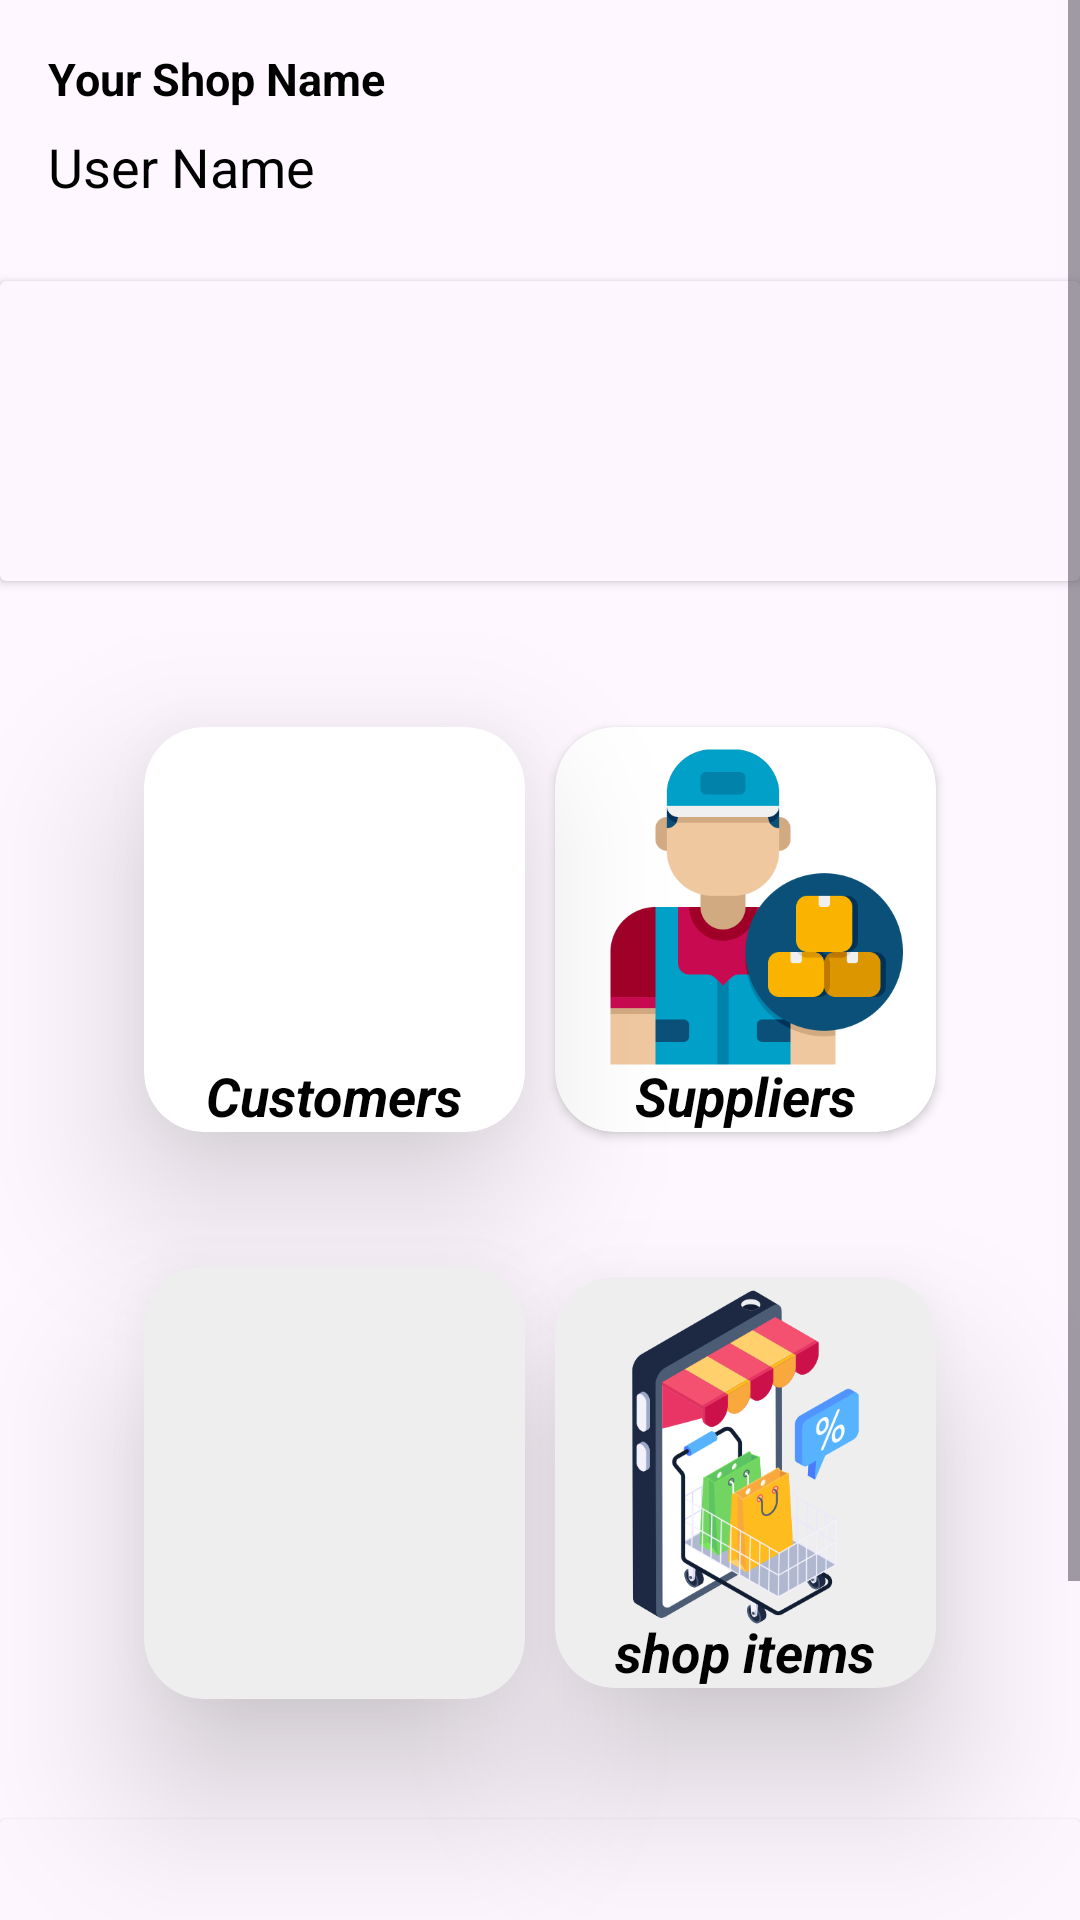

Produce the Android XML layout that renders to this screen, including the resource entries it uses.
<!-- AndroidManifest.xml: application theme Theme.DataEntryBook -->
<!-- res/layout/activity_home.xml -->
<?xml version="1.0" encoding="utf-8"?>
<androidx.constraintlayout.widget.ConstraintLayout xmlns:android="http://schemas.android.com/apk/res/android"
    xmlns:app="http://schemas.android.com/apk/res-auto"
    xmlns:tools="http://schemas.android.com/tools"
    android:layout_width="match_parent"
    android:layout_height="match_parent"
    tools:context=".Activity.HomeActivity">


    <ScrollView
        android:layout_width="match_parent"
        android:layout_height="match_parent"
        app:layout_constraintBottom_toBottomOf="parent"
        app:layout_constraintEnd_toEndOf="parent"
        app:layout_constraintStart_toStartOf="parent"
        app:layout_constraintTop_toTopOf="parent">

        <androidx.constraintlayout.widget.ConstraintLayout
            android:layout_width="match_parent"
            android:layout_height="match_parent">

            <androidx.cardview.widget.CardView
                android:id="@+id/cardView2"
                android:layout_width="wrap_content"
                android:layout_height="wrap_content"
                android:layout_margin="5dp"
                android:padding="30dp"
                app:cardCornerRadius="20dp"
                app:layout_constraintBottom_toTopOf="@+id/cardView4"
                app:layout_constraintEnd_toEndOf="parent"
                app:layout_constraintHorizontal_bias="0.5"
                app:layout_constraintStart_toEndOf="@+id/cardView"
                app:layout_constraintTop_toBottomOf="@+id/cardView20">

                <ImageView
                    android:id="@+id/suppliersBTN"
                    android:layout_width="127dp"
                    android:layout_height="120dp"
                    android:layout_marginBottom="15dp"
                    app:srcCompat="@drawable/delivery" />

                <TextView
                    android:layout_width="wrap_content"
                    android:layout_height="wrap_content"
                    android:layout_gravity="bottom|center_horizontal"
                    android:text="Suppliers"
                    android:textColor="@color/black"

                    android:textSize="18sp"
                    android:textStyle="bold|italic" />

            </androidx.cardview.widget.CardView>

            <androidx.cardview.widget.CardView
                android:id="@+id/cardView"
                android:layout_width="wrap_content"
                android:layout_height="wrap_content"
                android:layout_margin="5dp"
                app:cardCornerRadius="20dp"
                app:cardElevation="30dp"
                app:layout_constraintBottom_toBottomOf="@+id/cardView2"
                app:layout_constraintEnd_toStartOf="@+id/cardView2"
                app:layout_constraintHorizontal_bias="0.5"
                app:layout_constraintHorizontal_chainStyle="packed"
                app:layout_constraintStart_toStartOf="parent"
                app:layout_constraintTop_toTopOf="@+id/cardView2">

                <ImageView
                    android:id="@+id/customersBTN"
                    android:layout_width="127dp"
                    android:layout_height="120dp"
                    android:layout_marginBottom="15dp"
                    app:srcCompat="@drawable/personal"

                    />

                <TextView
                    android:layout_width="wrap_content"
                    android:layout_height="wrap_content"
                    android:layout_gravity="bottom|center_horizontal"
                    android:text="Customers"
                    android:textColor="@color/black"
                    android:textSize="18sp"

                    android:textStyle="bold|italic" />
            </androidx.cardview.widget.CardView>

            <androidx.cardview.widget.CardView
                android:id="@+id/cardView4"
                android:layout_width="wrap_content"
                android:layout_height="wrap_content"
                android:layout_marginStart="5dp"
                app:cardBackgroundColor="#EEEEEE"
                app:cardCornerRadius="20dp"
                app:cardElevation="30dp"
                app:layout_constraintBottom_toTopOf="@+id/cardView24"
                app:layout_constraintEnd_toEndOf="parent"
                app:layout_constraintHorizontal_bias="0.5"
                app:layout_constraintStart_toEndOf="@+id/cardView4h"
                app:layout_constraintTop_toBottomOf="@+id/cardView2">

                <ImageView
                    android:id="@+id/shopBTN"
                    android:layout_width="127dp"
                    android:layout_height="120dp"
                    android:layout_marginBottom="17dp"
                    app:srcCompat="@drawable/discount" />


                <TextView
                    android:layout_width="wrap_content"
                    android:layout_height="wrap_content"
                    android:layout_gravity="bottom|center_horizontal"
                    android:text="shop items"
                    android:textColor="@color/black"
                    android:textSize="18sp"

                    android:textStyle="bold|italic" />
            </androidx.cardview.widget.CardView>

            <androidx.cardview.widget.CardView
                android:id="@+id/cardView4h"
                android:layout_width="wrap_content"
                android:layout_height="wrap_content"
                android:layout_marginEnd="5dp"
                app:cardBackgroundColor="#EEEEEE"
                app:cardCornerRadius="20dp"
                app:cardElevation="30dp"
                app:layout_constraintBottom_toBottomOf="@+id/cardView4"
                app:layout_constraintEnd_toStartOf="@+id/cardView4"
                app:layout_constraintHorizontal_bias="0.5"
                app:layout_constraintHorizontal_chainStyle="packed"
                app:layout_constraintStart_toStartOf="parent"
                app:layout_constraintTop_toTopOf="@+id/cardView4"
                tools:ignore="MissingConstraints">

                <ImageView
                    android:id="@+id/billBTNh"
                    android:layout_width="127dp"
                    android:layout_height="127dp"
                    android:layout_marginBottom="17dp"
                    app:srcCompat="@drawable/bill" />


            </androidx.cardview.widget.CardView>

            <TextView
                android:id="@+id/showname_U"
                android:layout_width="wrap_content"
                android:layout_height="wrap_content"
                android:layout_marginStart="16dp"
                android:layout_marginTop="16dp"
                android:text="Your Shop Name"
                android:textColor="@color/black"

                android:textSize="15sp"
                android:textStyle="bold"
                app:layout_constraintStart_toStartOf="parent"
                app:layout_constraintTop_toTopOf="parent" />

            <TextView
                android:id="@+id/showusername"
                android:layout_width="wrap_content"
                android:layout_height="wrap_content"
                android:layout_marginTop="7dp"
                android:text="User Name"
                android:textColor="@color/black"
                android:textSize="18sp"
                app:layout_constraintStart_toStartOf="@+id/showname_U"
                app:layout_constraintTop_toBottomOf="@+id/showname_U" />

            <androidx.cardview.widget.CardView
                android:id="@+id/cardView20"
                android:layout_width="match_parent"
                android:layout_height="100dp"

                android:layout_marginTop="26dp"
                android:backgroundTint="@color/whitcardAd"
                app:layout_constraintEnd_toEndOf="parent"
                app:layout_constraintStart_toStartOf="parent"
                app:layout_constraintTop_toBottomOf="@+id/showusername" />

            <androidx.cardview.widget.CardView
                android:id="@+id/cardView24"
                android:layout_width="match_parent"
                android:layout_height="100dp"
                android:layout_marginTop="40dp"
                android:layout_marginBottom="71dp"
                android:backgroundTint="#FDF6FE"
                app:layout_constraintBottom_toBottomOf="parent"
                app:layout_constraintEnd_toEndOf="parent"
                app:layout_constraintStart_toStartOf="parent"
                app:layout_constraintTop_toBottomOf="@+id/cardView4h" />


        </androidx.constraintlayout.widget.ConstraintLayout>
    </ScrollView>


</androidx.constraintlayout.widget.ConstraintLayout>
<!-- resources referenced by this layout -->
<resources>
  <color name="black">#FF000000</color>
  <color name="whitcardAd">#FDF6FE</color>
  <!-- drawable delivery: png bitmap (drawable, 20263 bytes) -->
  <!-- drawable discount: png bitmap (drawable, 62908 bytes) -->
  <style name="Theme.DataEntryBook" parent="Base.Theme.DataEntryBook" />
  <style name="Base.Theme.DataEntryBook" parent="Theme.Material3.DayNight.NoActionBar">
          
          <item name="colorPrimary">@color/black</item>
  
      </style>
</resources>
